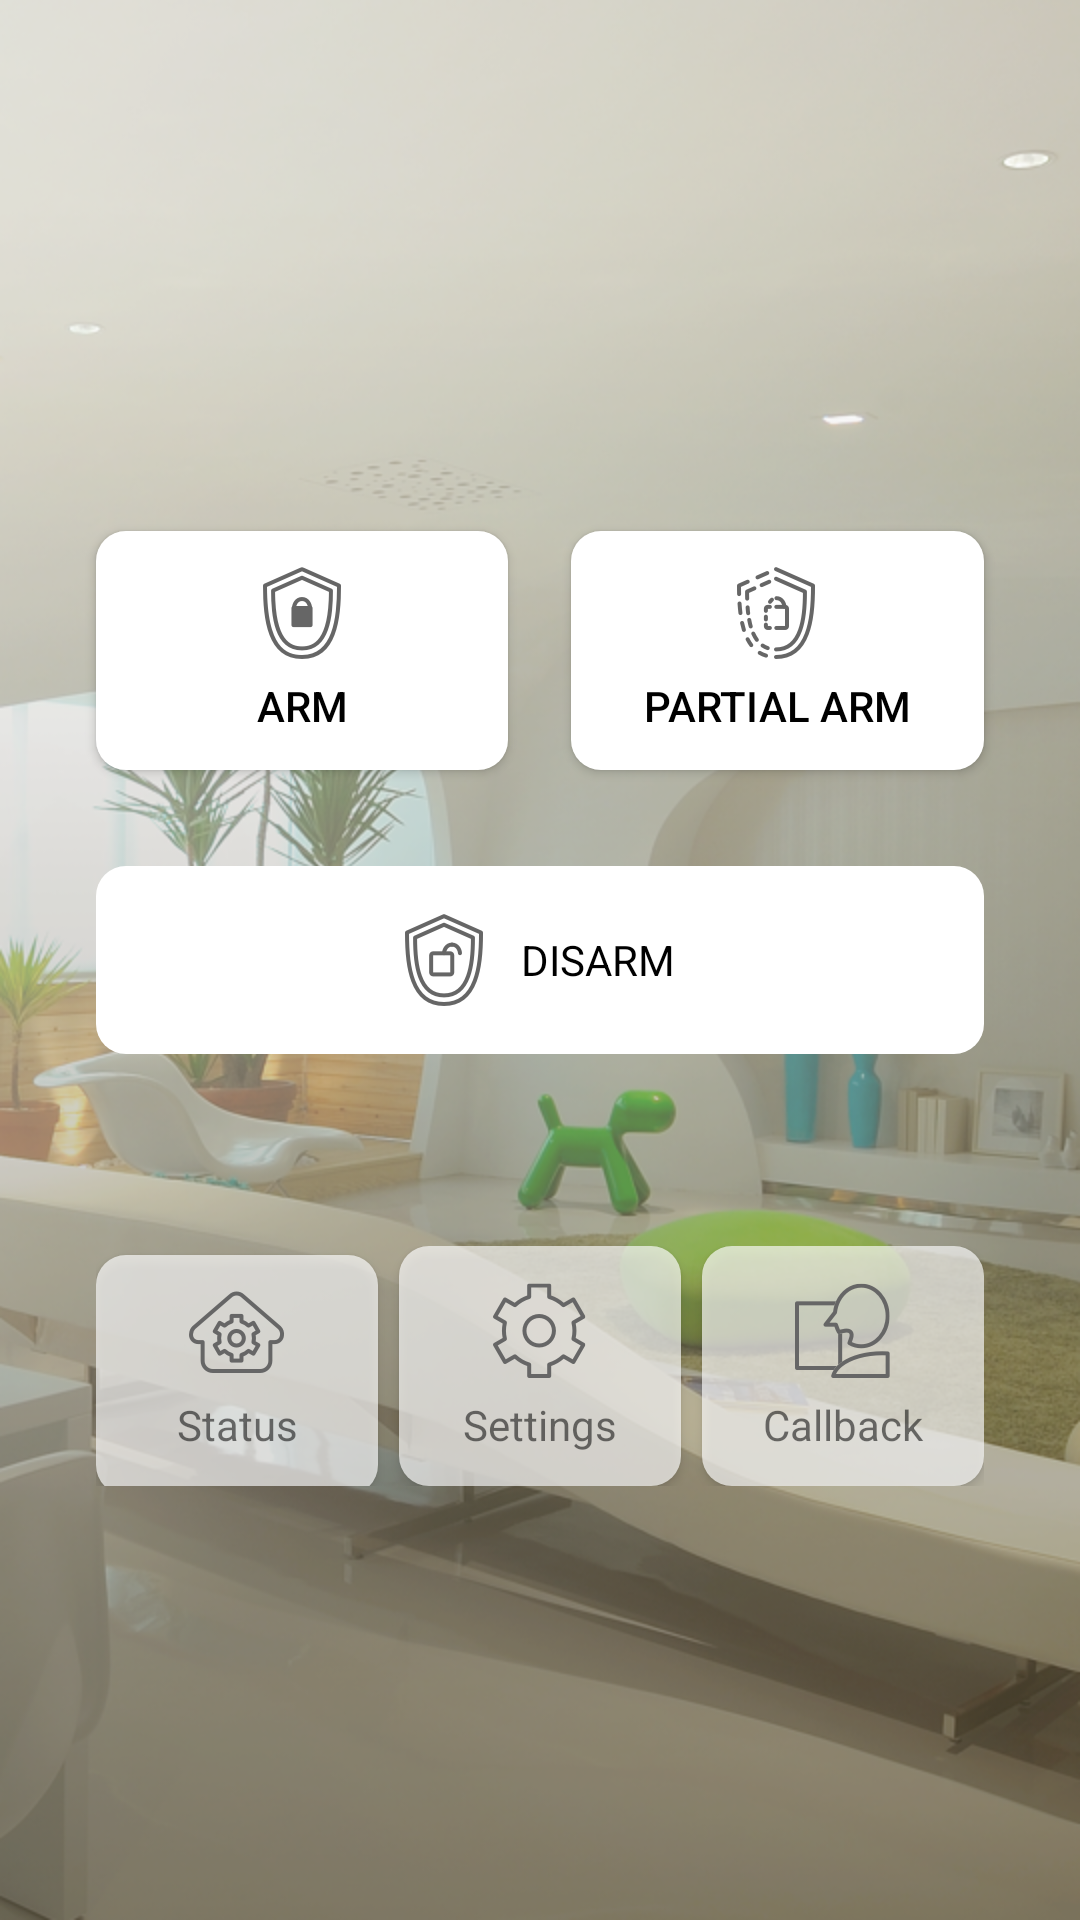

Android layout source for this screen:
<!-- AndroidManifest.xml: application theme AppTheme -->
<!-- res/layout/activity_home.xml -->
<?xml version="1.0" encoding="utf-8"?>
<RelativeLayout xmlns:android="http://schemas.android.com/apk/res/android"
    android:layout_width="match_parent" android:layout_height="match_parent"
    android:background="@drawable/icon_backgroundlight">
    <View
        android:id="@+id/horizontal_separater"
        android:layout_width="match_parent"
        android:layout_height="1dp"
        android:layout_centerInParent="true"
        android:layout_margin="3dp"/>
    <View
        android:id="@+id/vertical_separater"
        android:layout_width="1dp"
        android:layout_height="match_parent"
        android:layout_centerInParent="true"
        android:layout_margin="10dp"/>

    <LinearLayout
        android:id="@+id/btn_disarm"
        android:layout_width="match_parent"
        android:layout_height="wrap_content"
        android:layout_centerInParent="true"
        android:layout_margin="32dp"
        android:padding="16dp"
        android:gravity="center"
        android:orientation="horizontal"
        android:background="@drawable/selector_button_public">
        <ImageView
            android:layout_width="wrap_content"
            android:layout_height="wrap_content"
            android:layout_marginEnd="12dp"
            android:layout_marginRight="12dp"
            android:clickable="false"
            android:src="@drawable/icon_disarm"/>
        <TextView
            android:layout_width="wrap_content"
            android:layout_height="wrap_content"
            android:clickable="false"
            android:textAppearance="@style/TextAppearance.AppCompat"
            android:textAllCaps="true"
            android:text="@string/system_disarm"/>
    </LinearLayout>

    <Button
        android:id="@+id/btn_arm"
        android:layout_width="match_parent"
        android:layout_height="wrap_content"
        android:layout_toLeftOf="@id/vertical_separater"
        android:layout_toStartOf="@id/vertical_separater"
        android:layout_above="@id/btn_disarm"
        android:layout_alignStart="@id/btn_disarm"
        android:layout_alignLeft="@id/btn_disarm"
        android:drawableTop="@drawable/icon_arm"
        android:drawablePadding="6dp"
        android:padding="12dp"
        android:background="@drawable/selector_button_public"
        android:text="@string/system_arm"/>
    <Button
        android:id="@+id/btn_parm"
        android:layout_width="match_parent"
        android:layout_height="wrap_content"
        android:layout_toRightOf="@id/vertical_separater"
        android:layout_toEndOf="@id/vertical_separater"
        android:layout_above="@id/btn_disarm"
        android:layout_alignRight="@id/btn_disarm"
        android:layout_alignEnd="@id/btn_disarm"
        android:drawableTop="@drawable/icon_parm"
        android:drawablePadding="6dp"
        android:padding="12dp"
        android:background="@drawable/selector_button_public"
        android:text="@string/system_parm"/>

    <LinearLayout
        android:layout_width="match_parent"
        android:layout_height="wrap_content"
        android:layout_below="@id/btn_disarm"
        android:layout_alignLeft="@id/btn_disarm"
        android:layout_alignStart="@id/btn_disarm"
        android:layout_alignRight="@id/btn_disarm"
        android:layout_alignEnd="@id/btn_disarm"
        android:layout_marginTop="32dp"
        android:orientation="horizontal">
        <Button
            android:id="@+id/btn_current"
            android:layout_width="0dp"
            android:layout_height="80dp"
            android:layout_weight="1"
            android:drawableTop="@drawable/icon_currentsettings"
            android:drawablePadding="6dp"
            android:padding="12dp"
            android:background="@drawable/selector_buttons"
            android:textAppearance="@style/TextAppearance.AppCompat.Small"
            android:text="@string/icon_status"/>
        <View
            android:layout_width="1dp"
            android:layout_height="match_parent"
            android:layout_margin="3dp"/>

        <Button
            android:id="@+id/btn_settings"
            android:layout_width="0dp"
            android:layout_height="80dp"
            android:layout_weight="1"
            android:drawableTop="@drawable/icon_systemalarm"
            android:drawablePadding="6dp"
            android:padding="12dp"
            android:background="@drawable/selector_buttons"
            android:textAppearance="@style/TextAppearance.AppCompat.Small"
            android:text="@string/action_settings"/>

        <View
            android:layout_width="1dp"
            android:layout_height="match_parent"
            android:layout_margin="3dp"/>

        <Button
            android:id="@+id/btn_callback"
            android:layout_width="0dp"
            android:layout_height="80dp"
            android:layout_weight="1"
            android:drawableTop="@drawable/icon_twowaytalk"
            android:drawablePadding="6dp"
            android:padding="12dp"
            android:background="@drawable/selector_buttons"
            android:textAppearance="@style/TextAppearance.AppCompat.Small"
            android:text="@string/title_convo"/>
    </LinearLayout>

</RelativeLayout>
<!-- resources referenced by this layout -->
<resources>
  <!-- drawable icon_arm: png bitmap (drawable-hdpi, 2429 bytes) -->
  <!-- drawable icon_backgroundlight: png bitmap (drawable-hdpi, 282137 bytes) -->
  <!-- drawable icon_currentsettings: png bitmap (drawable-hdpi, 2501 bytes) -->
  <!-- drawable icon_disarm: png bitmap (drawable-hdpi, 2613 bytes) -->
  <!-- drawable icon_parm: png bitmap (drawable-hdpi, 2666 bytes) -->
  <!-- drawable icon_systemalarm: png bitmap (drawable-hdpi, 2365 bytes) -->
  <!-- drawable icon_twowaytalk: png bitmap (drawable-hdpi, 1789 bytes) -->
  <!-- drawable selector_button_public (drawable) -->
  <?xml version="1.0" encoding="utf-8"?>
  <selector xmlns:android="http://schemas.android.com/apk/res/android">
      <item android:state_pressed="true">
          <shape>
              <solid android:color="@android:color/darker_gray"/>
              <corners android:radius="10dp"/>
          </shape>
      </item>
      <item android:state_pressed="false">
          <shape>
              <solid android:color="@android:color/white"/>
              <corners android:radius="10dp"/>
          </shape>
      </item>
  </selector>
  <!-- drawable selector_buttons (drawable) -->
  <?xml version="1.0" encoding="utf-8"?>
  <selector xmlns:android="http://schemas.android.com/apk/res/android">
      <item android:state_pressed="true">
          <shape>
              <solid android:color="@android:color/darker_gray"/>
              <corners android:radius="10dp"/>
          </shape>
      </item>
      <item android:state_pressed="false">
          <shape>
              <solid android:color="@color/whiteish"/>
              <corners android:radius="10dp"/>
          </shape>
      </item>
  </selector>
  <string name="action_settings">Settings</string>
  <string name="icon_status">Status</string>
  <string name="system_arm">Arm</string>
  <string name="system_disarm">Disarm</string>
  <string name="system_parm">Partial Arm</string>
  <string name="title_convo">Callback</string>
  <style name="AppTheme" parent="Theme.AppCompat.Light">
          <item name="android:textColorPrimary">@android:color/black</item>
          <item name="colorPrimary">@android:color/white</item>
          
          <item name="colorAccent">@android:color/white</item>
          <item name="android:listChoiceBackgroundIndicator">@android:color/white</item>
          
      </style>
  <color name="whiteish">#aaffffff</color>
</resources>
